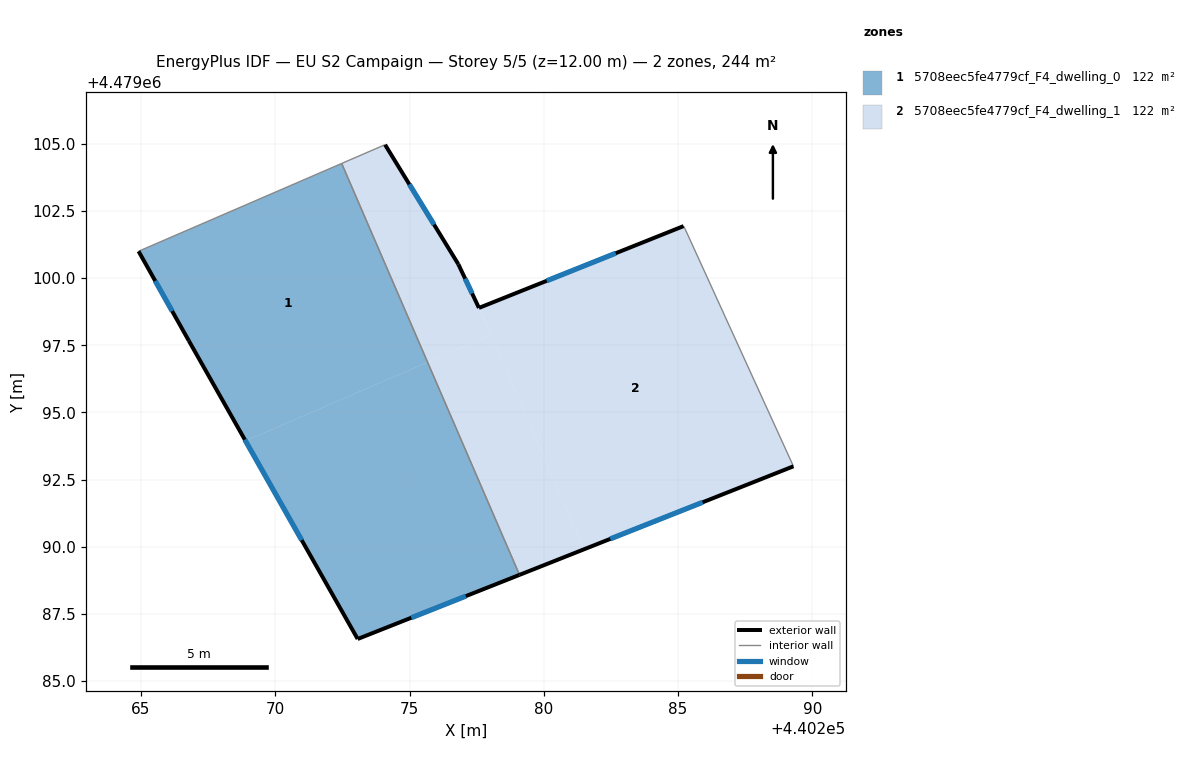
=== STOREY PLAN SPEC (per zone: floor XY polygon, exterior-wall plan segments, windows/doors) ===
zone 1: 5708eec5fe4779cf_F4_dwelling_0  (122.1 m²)
  floor: (440275.67, 4479096.87) (440272.47, 4479104.27) (440264.91, 4479101.00) (440266.78, 4479097.67) (440268.89, 4479093.94)
  floor: (440279.10, 4479088.95) (440275.67, 4479096.87) (440268.89, 4479093.94) (440273.07, 4479086.56)
  exterior wall: (440279.10, 4479088.95) – (440273.07, 4479086.56)  [6.5 m]
    window: (440277.10, 4479088.16) – (440275.07, 4479087.35)  [2.2 m²]
  exterior wall: (440273.07, 4479086.56) – (440266.78, 4479097.67)  [12.8 m]
    window: (440270.98, 4479090.24) – (440268.87, 4479093.99)  [4.3 m²]
  exterior wall: (440266.78, 4479097.67) – (440264.91, 4479101.00)  [3.8 m]
    window: (440266.16, 4479098.77) – (440265.53, 4479099.90)  [1.3 m²]
  interior walls: 2
zone 2: 5708eec5fe4779cf_F4_dwelling_1  (122.1 m²)
  floor: (440278.04, 4479097.89) (440277.58, 4479098.89) (440276.82, 4479100.52) (440274.09, 4479104.97) (440272.47, 4479104.27) (440275.67, 4479096.87)
  floor: (440281.49, 4479089.90) (440278.04, 4479097.89) (440275.67, 4479096.87) (440279.10, 4479088.95)
  floor: (440289.30, 4479092.99) (440285.26, 4479101.83) (440285.21, 4479101.94) (440277.60, 4479098.90) (440281.49, 4479089.90)
  floor: (440278.04, 4479097.89) (440277.60, 4479098.90) (440277.58, 4479098.89)
  exterior wall: (440289.30, 4479092.99) – (440279.10, 4479088.95)  [11.0 m]
    window: (440285.92, 4479091.65) – (440282.48, 4479090.29)  [3.7 m²]
  exterior wall: (440274.09, 4479104.97) – (440276.82, 4479100.52)  [5.2 m]
    window: (440274.99, 4479103.49) – (440275.91, 4479101.99)  [1.8 m²]
  exterior wall: (440276.82, 4479100.52) – (440277.59, 4479098.89)  [1.8 m]
    window: (440277.07, 4479099.98) – (440277.33, 4479099.43)  [0.6 m²]
  exterior wall: (440277.59, 4479098.89) – (440285.21, 4479101.94)  [8.2 m]
    window: (440280.11, 4479099.90) – (440282.68, 4479100.93)  [2.8 m²]
  interior walls: 4

=== DERIVED (storey summary) ===
Building: EU S2 Campaign
Storey: 5 of 5  (floor level z = 12.00 m)
Storey gross floor area: 244.2 m²
Zones on this storey: 2
  - 5708eec5fe4779cf_F4_dwelling_0: floor 122.1 m²; exterior wall 23.1 m (69.2 m²); 3 window(s) 7.9 m²; WWR 11.4%
  - 5708eec5fe4779cf_F4_dwelling_1: floor 122.1 m²; exterior wall 26.2 m (78.6 m²); 4 window(s) 8.9 m²; WWR 11.4%
Zone adjacency (shared interzone walls):
  - 5708eec5fe4779cf_F4_dwelling_0 ↔ 5708eec5fe4779cf_F4_dwelling_1